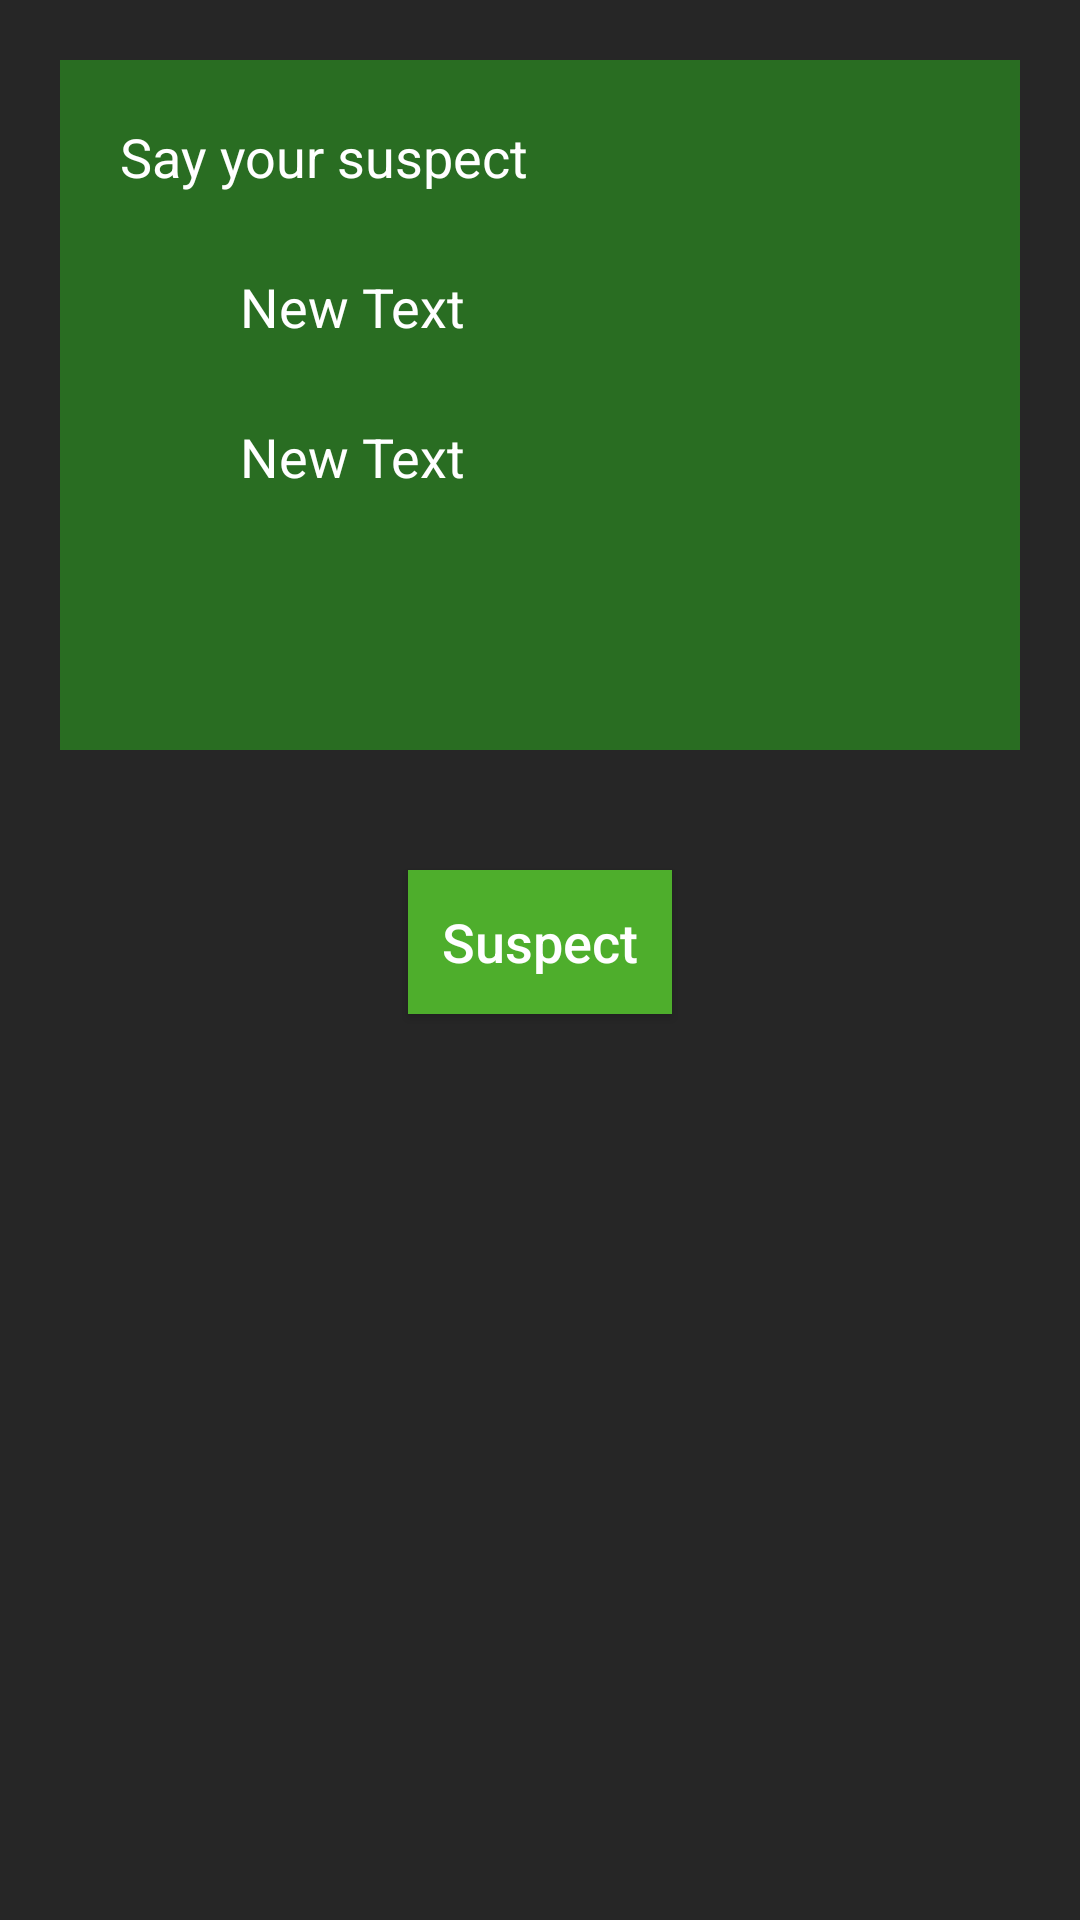

Layout XML and referenced resources for this Android screen:
<!-- AndroidManifest.xml: application theme mordThemeNotTurn -->
<!-- res/layout/suspect_fragment.xml -->
<?xml version="1.0" encoding="utf-8"?>
<LinearLayout xmlns:android="http://schemas.android.com/apk/res/android"
    android:layout_width="match_parent"
    android:layout_height="match_parent"
    xmlns:tools="http://schemas.android.com/tools"
    xmlns:app="http://schemas.android.com/apk/res-auto"
    android:orientation="vertical"
    tools:context=".Suspect">

    <LinearLayout tools:context=".RoomNameList"
        xmlns:android="http://schemas.android.com/apk/res/android"
        xmlns:tools="http://schemas.android.com/tools"
        android:orientation="vertical"
        android:layout_width="match_parent"
        android:layout_height="wrap_content"
        android:background="@color/colorBackground" >

        <FrameLayout
            android:layout_width="match_parent"
            android:layout_height="wrap_content"
            android:background="@color/colorPrimaryDark"
            android:layout_marginLeft="20dp"
            android:layout_marginTop="20dp"
            android:layout_marginRight="20dp"
            android:layout_marginBottom="10dp" >

            <TextView
                android:layout_width="wrap_content"
                android:layout_height="wrap_content"
                android:text="@string/txt_suspect"
                android:id="@+id/textView7"
                android:textColor="@color/colorFont"
                android:layout_margin="20dp"
                android:textSize="18sp" />

            <FrameLayout
                android:layout_width="match_parent"
                android:layout_height="wrap_content"
                android:layout_margin="20dp"
                style="10dp">

                <LinearLayout
                    android:layout_width="wrap_content"
                    android:layout_height="wrap_content"
                    android:layout_gravity="fill_horizontal"
                    android:layout_marginTop="50dp">
                    <ImageView
                        android:layout_width="40dp"
                        android:layout_height="40dp"
                        app:srcCompat="@drawable/location" />

                    <TextView
                        android:layout_width="wrap_content"
                        android:layout_height="wrap_content"
                        android:text="New Text"
                        android:id="@+id/txt_suspect_room"
                        android:textColor="@color/colorFont"
                        android:textSize="18sp" />
                </LinearLayout>

                <LinearLayout
                    android:layout_width="wrap_content"
                    android:layout_height="wrap_content"
                    android:layout_gravity="fill_horizontal"
                    android:layout_marginTop="100dp">

                    <ImageView
                        android:layout_width="40dp"
                        android:layout_height="40dp"
                        app:srcCompat="@drawable/pistol" />

                    <TextView
                        android:layout_width="wrap_content"
                        android:layout_height="wrap_content"
                        android:text="New Text"
                        android:id="@+id/txt_suspect_weapon"
                        android:textSize="18sp"
                        android:textColor="@color/colorFont" />
                </LinearLayout>

                <LinearLayout
                    android:layout_width="wrap_content"
                    android:layout_height="wrap_content"
                    android:layout_gravity="fill_horizontal"
                    android:layout_marginTop="150dp">

                    <ImageView
                        android:layout_width="40dp"
                        android:layout_height="40dp"
                        android:id="@+id/imageView2"
                        app:srcCompat="@drawable/person" />

                    <Spinner
                        android:layout_width="wrap_content"
                        android:layout_height="wrap_content"
                        android:id="@+id/spinner_suspect_person"
                        android:layout_weight="1"
                        android:background="@drawable/border_without_inner_color"
                        android:padding="10dp"
                        android:layout_marginTop="8dp" />
                </LinearLayout>
            </FrameLayout>
        </FrameLayout>

    </LinearLayout>

    <Button
        android:layout_width="wrap_content"
        android:layout_height="wrap_content"
        android:text="@string/btn_suspect"
        android:id="@+id/btn_suspect"
        android:onClick="onClickInDrawer"
        android:layout_gravity="center_horizontal"
        android:background="@color/colorPrimary"
        android:textSize="18sp"
        android:textColor="@color/colorFont"
        android:layout_marginTop="30dp"

        />


</LinearLayout>
<!-- resources referenced by this layout -->
<resources>
  <color name="colorBackground">#262626</color>
  <color name="colorFont">#ffffff</color>
  <color name="colorPrimary">#4eae2c</color>
  <color name="colorPrimaryDark">#296d22</color>
  <!-- drawable border_without_inner_color (drawable) -->
  <shape xmlns:android="http://schemas.android.com/apk/res/android" android:shape="rectangle" >
  
      <stroke android:width="1dip" android:color="#ffffff"/>
  </shape>
  <!-- drawable location: vector/xml drawable (drawable, 2360 chars, omitted) -->
  <!-- drawable person: vector/xml drawable (drawable, 3064 chars, omitted) -->
  <!-- drawable pistol (drawable) -->
  <vector xmlns:android="http://schemas.android.com/apk/res/android"
          android:width="841dp"
          android:height="595dp"
          android:viewportWidth="841.9"
          android:viewportHeight="595.3">
      <path
          android:fillColor="#FFFFFFFF"
          android:pathData="M456.7,258c0,0 1,16.3 1.2,24.2c0.2,7.3 -1.2,14 -4.6,20.9c-3.5,7.3 -7.5,14 -13.6,19c-5.6,4.6 -12,8.5 -18.5,11.5c-10.8,5 -38.9,-0.2 -40.5,0.7c-1.3,0.8 -6.8,23 -6.8,23.2c-1,5.4 -12.9,61.2 -15.8,67.3c-4.2,8.7 -8.1,17.6 -18.2,22.6c-13.3,6.6 -26.7,3.8 -39.7,2c-5.5,-0.8 -58,-18.3 -59.5,-19.1c-7.8,-4.1 -13.8,-9.7 -18.4,-17.6c-2.7,-4.6 -3.4,-8.9 -3.4,-13.6c0.1,-9.1 29.4,-141.7 29.6,-143.5c-9.2,-2.2 -15.6,-8.6 -19.9,-16.7c-2.4,-4.5 -4.1,-9.4 -4,-15.3c0.6,-24 0.6,-48 0,-72c-0.2,-7.4 2.6,-13.3 6.1,-19.1c4,-6.5 10.1,-10.6 17.2,-13.2c1.5,-0.5 3.3,-0.4 4.9,-0.4c132.3,0 264.6,-0.1 396.9,0.1c10,0 16.6,6 22.3,13.9c3.7,5.2 3.8,10.6 3.8,16.3c0,26.8 -0.1,53.7 0.1,80.5c0,5.7 -2.8,9.8 -5.7,14.3c-2.9,4.6 -6.8,7.6 -11.4,9.6c-4.2,1.9 -7.9,4.5 -13.2,4.5c-61.3,-0.3 -122.6,-0.2 -184,-0.2C459.9,258 456.7,258 456.7,258zM246.7,386.5c-0.1,0.3 -5.9,14.1 5.9,18.5c4.2,1.7 59.6,18.2 62.3,19c2.7,0.8 13.4,3.3 16,-9c2.6,-12.3 26.2,-107.7 29.5,-114.2c1.3,-2.5 7.7,-4.3 10,-4.4c6.6,1.5 4.7,2.8 7.3,5.5s15,8.6 19.4,7.8c5.2,0.5 -3.4,0.5 3.9,0.3c3.5,-0.6 10.7,-3.2 15.4,-6c8.4,-5.1 12.1,-13.8 14.3,-22.8c4,-11.6 -7.2,-21.4 -6.1,-20.6c1.4,1.5 -7,-5 -7,-7.5s0.4,-11.9 0.2,-15.5c-0.3,-4.8 2.2,-6.5 6.5,-6.4c7.5,0 15.1,0 22.6,0c64,0 128,0 192,0c6.4,0 11,-4.6 11,-10.9c0,-21.7 0,-43.3 0,-65c0,-6.8 -3.2,-10 -9.9,-10c-125.8,0 -251.6,0 -377.5,0c-6.1,0 -10.7,4.5 -10.7,10.6c0,21.5 0.1,43 -0.1,64.5c-0.1,4.6 2.1,6.4 5.8,6.9c4.9,0.6 9.8,0.9 14.8,1c10.6,0.1 10.6,0 9.6,10.5C282.7,237.8 247.8,381.1 246.7,386.5z"/>
  </vector>
  <string name="btn_suspect">Suspect</string>
  <string name="txt_suspect">Say your suspect</string>
  <style name="mordThemeNotTurn" parent="AppTheme">
          <item name="colorPrimary">@color/colorOtherTurn</item>
          <item name="colorPrimaryDark">@color/colorOtherTurnLight</item>
          <item name="android:colorBackground">@color/colorBackground</item>
          <item name="android:textColorPrimary">@color/colorFont</item>
          <item name="colorButtonNormal">@color/colorOtherTurnLight</item>
          <item name="colorAccent">@color/colorOtherTurnLight</item>
          <item name="android:colorForeground">@color/dim_foreground_material_light</item>
  
      </style>
  <style name="AppTheme" parent="android:Theme.Holo.Light">
          
  
  
          <item name="android:colorBackground">@color/colorBackground</item>
          <item name="android:textColorPrimary">@color/colorFont</item>
  
      </style>
  <color name="colorOtherTurn">#13445b</color>
  <color name="colorOtherTurnLight">#1f657c</color>
</resources>
